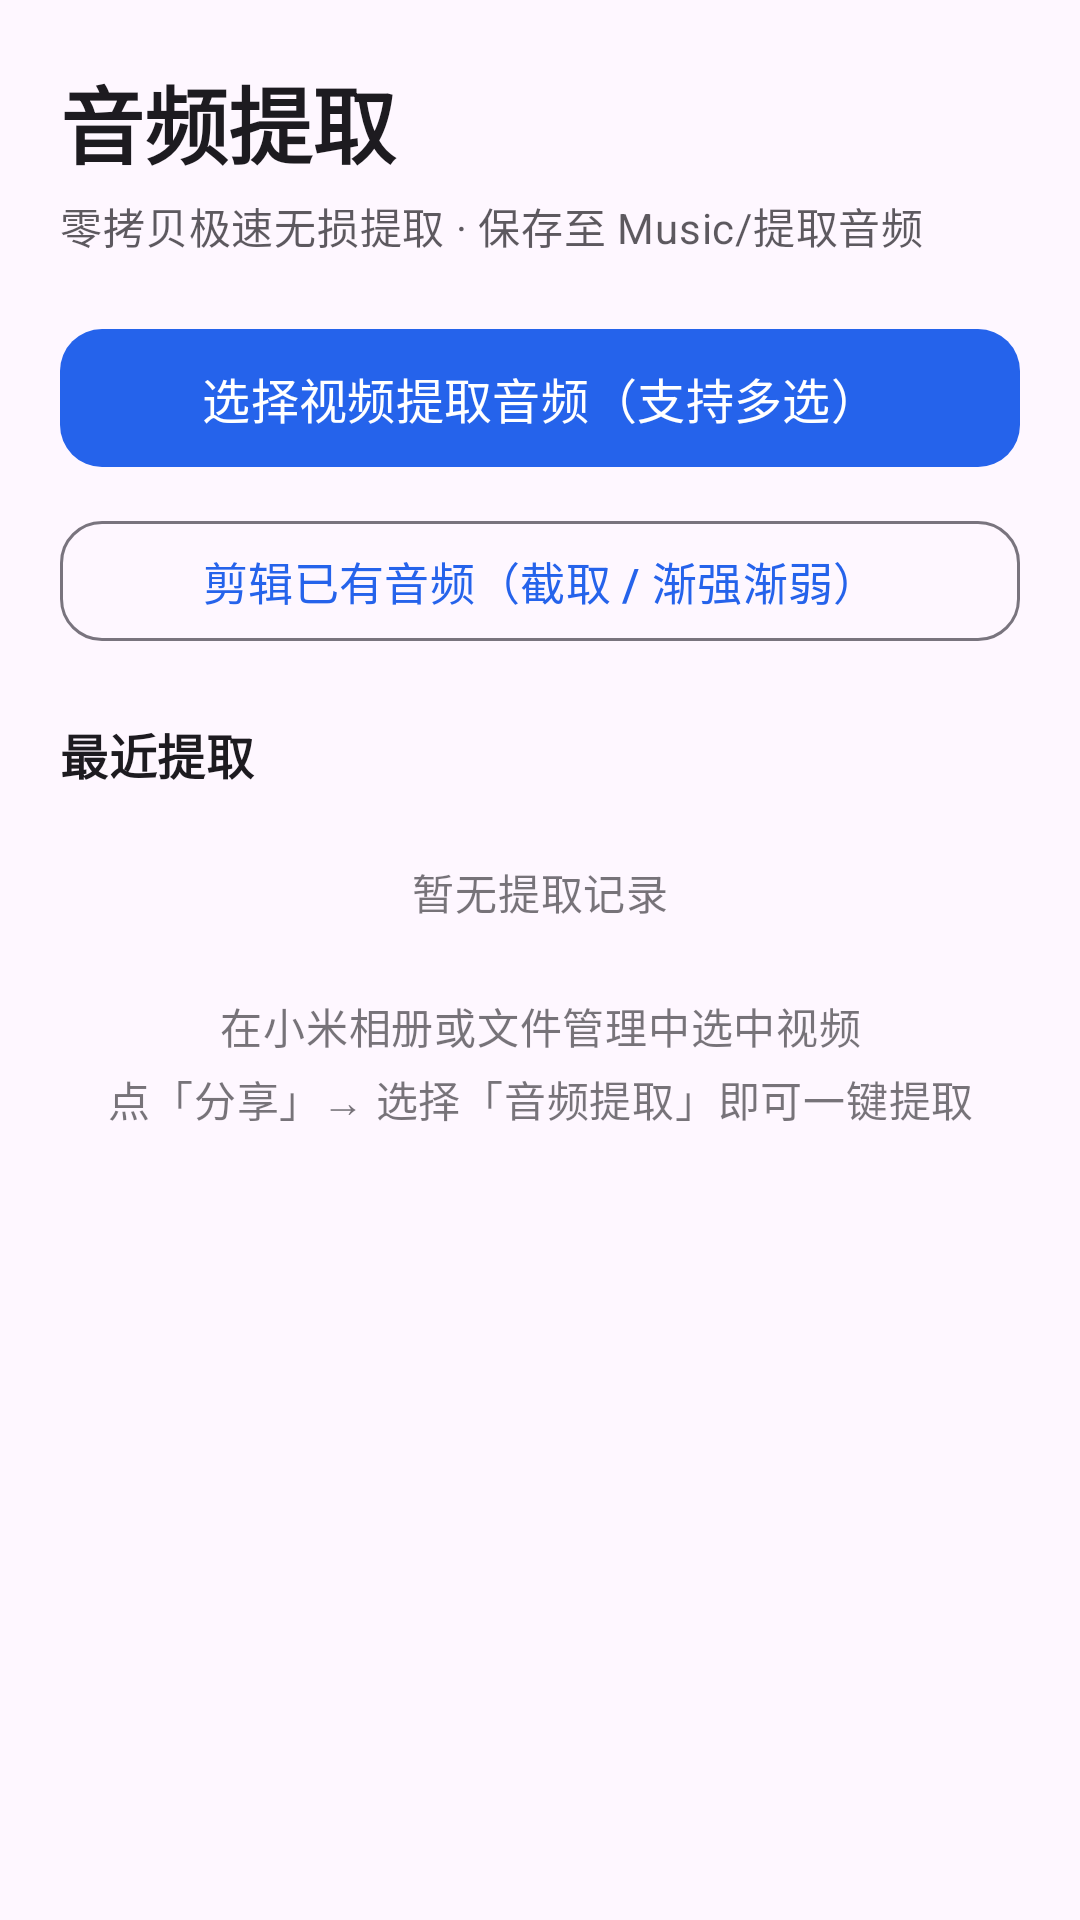

Reconstruct the res/layout file that produces this screen, plus the resources it refers to.
<!-- AndroidManifest.xml: application theme Theme.AudioExtractor -->
<!-- res/layout/activity_main.xml -->
<?xml version="1.0" encoding="utf-8"?>
<LinearLayout xmlns:android="http://schemas.android.com/apk/res/android"
    xmlns:app="http://schemas.android.com/apk/res-auto"
    android:layout_width="match_parent"
    android:layout_height="match_parent"
    android:orientation="vertical"
    android:padding="20dp">

    <TextView
        android:layout_width="match_parent"
        android:layout_height="wrap_content"
        android:text="@string/app_name"
        android:textAppearance="@style/TextAppearance.Material3.HeadlineMedium"
        android:textStyle="bold" />

    <TextView
        android:layout_width="match_parent"
        android:layout_height="wrap_content"
        android:layout_marginTop="4dp"
        android:alpha="0.72"
        android:text="@string/subtitle_hint"
        android:textAppearance="@style/TextAppearance.Material3.BodyMedium" />

    <com.google.android.material.button.MaterialButton
        android:id="@+id/btnPickVideos"
        android:layout_width="match_parent"
        android:layout_height="54dp"
        android:layout_marginTop="20dp"
        android:text="@string/pick_videos"
        android:textSize="16sp"
        app:cornerRadius="14dp" />

    <com.google.android.material.button.MaterialButton
        android:id="@+id/btnPickAudioToTrim"
        style="@style/Widget.Material3.Button.OutlinedButton"
        android:layout_width="match_parent"
        android:layout_height="48dp"
        android:layout_marginTop="10dp"
        android:text="@string/pick_audio_to_trim"
        android:textSize="15sp"
        app:cornerRadius="14dp" />

    <com.google.android.material.card.MaterialCardView
        android:id="@+id/cardProgress"
        android:layout_width="match_parent"
        android:layout_height="wrap_content"
        android:layout_marginTop="16dp"
        android:visibility="gone"
        app:cardCornerRadius="14dp"
        app:cardElevation="0dp"
        app:strokeWidth="1dp">

        <LinearLayout
            android:layout_width="match_parent"
            android:layout_height="wrap_content"
            android:orientation="vertical"
            android:padding="16dp">

            <LinearLayout
                android:layout_width="match_parent"
                android:layout_height="wrap_content"
                android:gravity="center_vertical"
                android:orientation="horizontal">

                <TextView
                    android:id="@+id/tvProgressTitle"
                    android:layout_width="0dp"
                    android:layout_height="wrap_content"
                    android:layout_weight="1"
                    android:textAppearance="@style/TextAppearance.Material3.TitleSmall"
                    android:textStyle="bold" />

                <TextView
                    android:id="@+id/tvProgressPercent"
                    android:layout_width="wrap_content"
                    android:layout_height="wrap_content"
                    android:textAppearance="@style/TextAppearance.Material3.TitleSmall"
                    android:textStyle="bold" />
            </LinearLayout>

            <TextView
                android:id="@+id/tvProgressFile"
                android:layout_width="match_parent"
                android:layout_height="wrap_content"
                android:layout_marginTop="4dp"
                android:alpha="0.75"
                android:ellipsize="middle"
                android:singleLine="true"
                android:textAppearance="@style/TextAppearance.Material3.BodySmall" />

            <com.google.android.material.progressindicator.LinearProgressIndicator
                android:id="@+id/progressBar"
                android:layout_width="match_parent"
                android:layout_height="wrap_content"
                android:layout_marginTop="12dp"
                android:max="100"
                app:trackCornerRadius="4dp" />

            <com.google.android.material.button.MaterialButton
                android:id="@+id/btnCancel"
                style="@style/Widget.Material3.Button.TextButton"
                android:layout_width="wrap_content"
                android:layout_height="wrap_content"
                android:layout_gravity="end"
                android:layout_marginTop="4dp"
                android:text="@string/cancel" />
        </LinearLayout>
    </com.google.android.material.card.MaterialCardView>

    <TextView
        android:id="@+id/tvStatusBanner"
        android:layout_width="match_parent"
        android:layout_height="wrap_content"
        android:layout_marginTop="14dp"
        android:paddingHorizontal="14dp"
        android:paddingVertical="10dp"
        android:textAppearance="@style/TextAppearance.Material3.BodyMedium"
        android:visibility="gone" />

    <LinearLayout
        android:layout_width="match_parent"
        android:layout_height="wrap_content"
        android:layout_marginTop="22dp"
        android:gravity="center_vertical"
        android:orientation="horizontal">

        <TextView
            android:layout_width="0dp"
            android:layout_height="wrap_content"
            android:layout_weight="1"
            android:text="@string/recent_history"
            android:textAppearance="@style/TextAppearance.Material3.TitleMedium"
            android:textStyle="bold" />

        <com.google.android.material.button.MaterialButton
            android:id="@+id/btnClearHistory"
            style="@style/Widget.Material3.Button.TextButton"
            android:layout_width="wrap_content"
            android:layout_height="wrap_content"
            android:text="@string/clear_history"
            android:visibility="gone" />
    </LinearLayout>

    <TextView
        android:id="@+id/tvEmptyHistory"
        android:layout_width="match_parent"
        android:layout_height="wrap_content"
        android:layout_marginTop="24dp"
        android:alpha="0.6"
        android:gravity="center"
        android:lineSpacingExtra="4dp"
        android:text="@string/empty_history_hint"
        android:textAppearance="@style/TextAppearance.Material3.BodyMedium" />

    <androidx.recyclerview.widget.RecyclerView
        android:id="@+id/rvHistory"
        android:layout_width="match_parent"
        android:layout_height="0dp"
        android:layout_marginTop="8dp"
        android:layout_weight="1"
        android:clipToPadding="false"
        android:paddingBottom="12dp" />

</LinearLayout>
<!-- resources referenced by this layout -->
<resources>
  <string name="app_name">音频提取</string>
  <string name="cancel">取消</string>
  <string name="clear_history">清空记录</string>
  <string name="empty_history_hint">暂无提取记录\n\n在小米相册或文件管理中选中视频\n点「分享」→ 选择「音频提取」即可一键提取</string>
  <string name="pick_audio_to_trim">剪辑已有音频（截取 / 渐强渐弱）</string>
  <string name="pick_videos">选择视频提取音频（支持多选）</string>
  <string name="recent_history">最近提取</string>
  <string name="subtitle_hint">零拷贝极速无损提取 · 保存至 Music/提取音频</string>
  <style name="Theme.AudioExtractor" parent="Theme.Material3.DayNight.NoActionBar">
          <item name="colorPrimary">@color/brand_primary</item>
      </style>
  <color name="brand_primary">#2563EB</color>
</resources>
